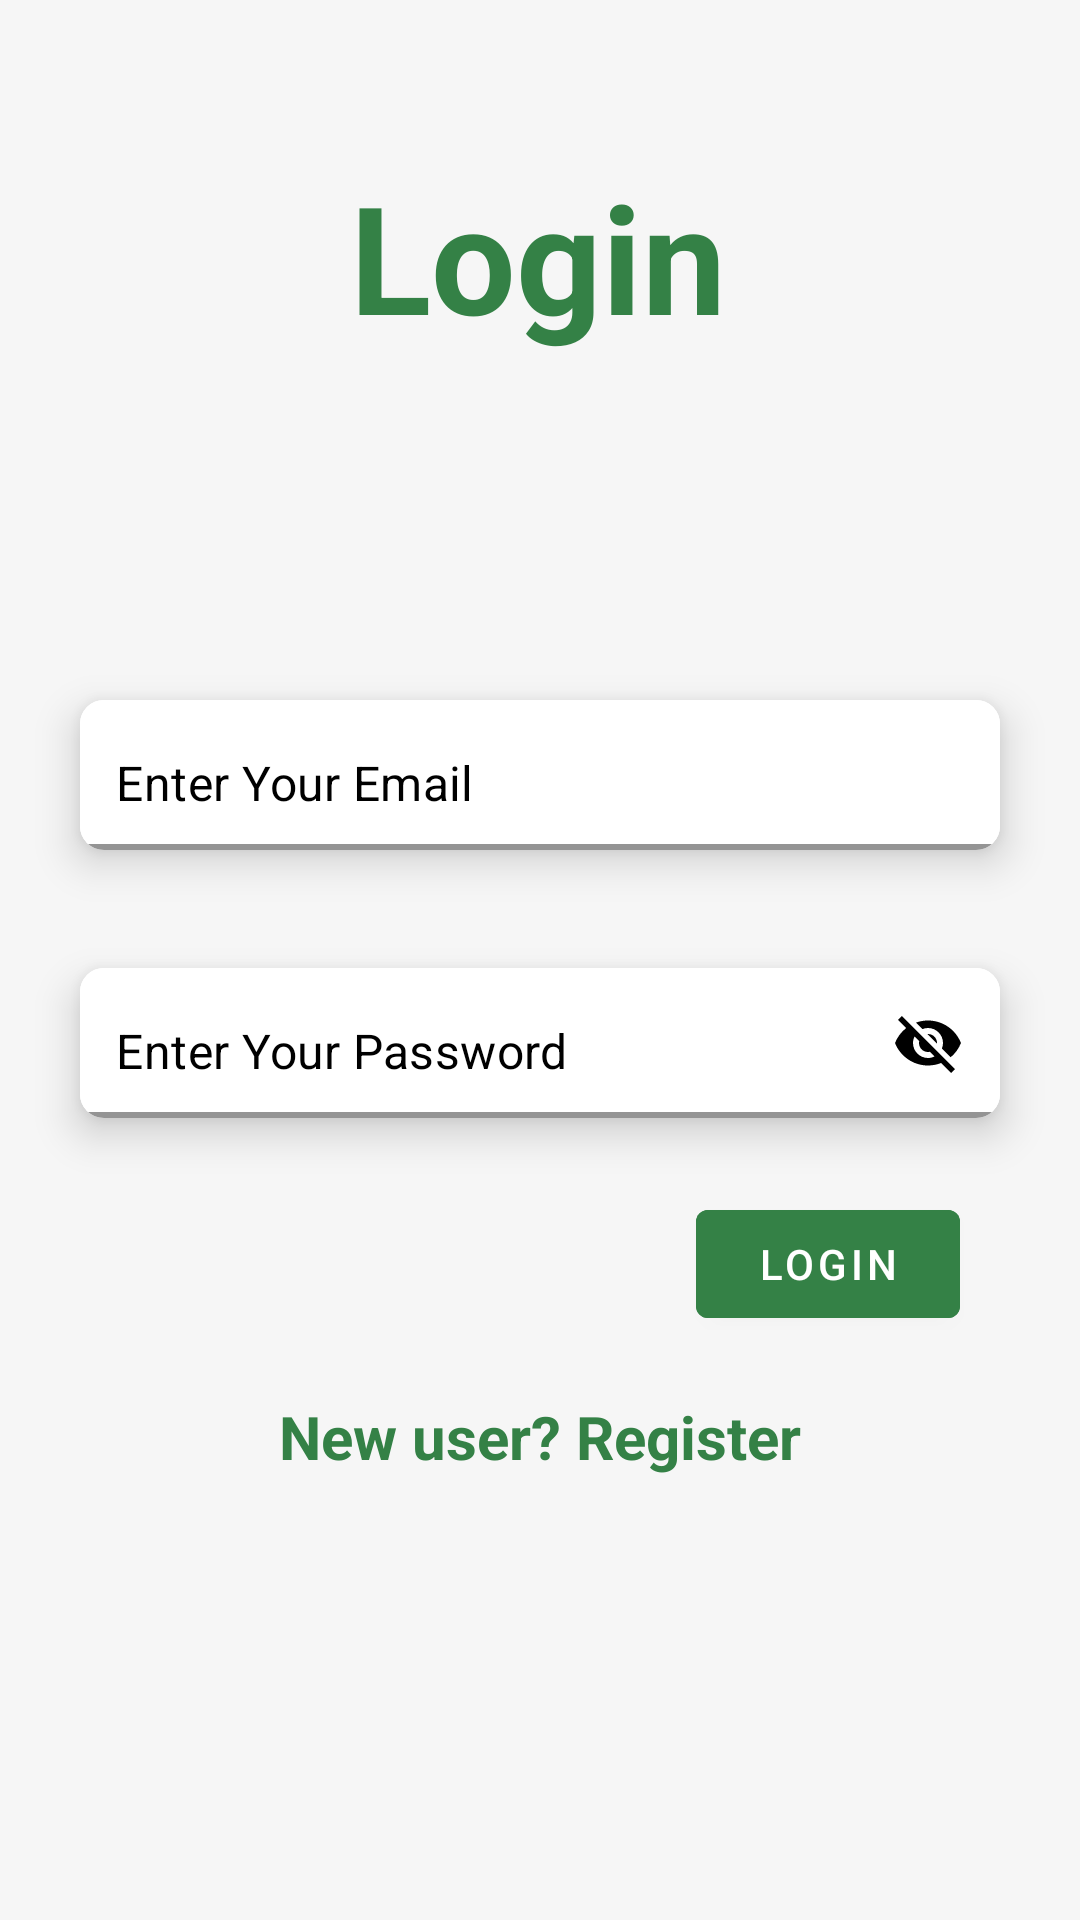

The Android layout XML behind this screen, and the referenced resources:
<!-- AndroidManifest.xml: application theme Theme.BudgetManaget -->
<!-- res/layout/fragment_login.xml -->
<?xml version="1.0" encoding="utf-8"?>
<androidx.constraintlayout.widget.ConstraintLayout xmlns:android="http://schemas.android.com/apk/res/android"
    xmlns:app="http://schemas.android.com/apk/res-auto"
    xmlns:tools="http://schemas.android.com/tools"
    android:layout_width="match_parent"
    android:layout_height="match_parent"
    android:background="#F6F6F6"
    tools:context=".fragments.LoginFragment">


    <TextView
        android:id="@+id/textView"
        android:layout_width="wrap_content"
        android:layout_height="wrap_content"
        android:layout_marginTop="52dp"
        android:text="Login"
        android:textColor="@color/themeBg"
        android:textSize="50sp"
        android:textStyle="bold"
        app:layout_constraintEnd_toEndOf="parent"
        app:layout_constraintHorizontal_bias="0.497"
        app:layout_constraintStart_toStartOf="parent"
        app:layout_constraintTop_toTopOf="parent" />




    <com.google.android.material.card.MaterialCardView
        android:id="@+id/mailcv"
        android:layout_width="0dp"
        android:layout_height="wrap_content"
        android:layout_marginHorizontal="16dp"
        android:layout_marginTop="100dp"
        app:cardCornerRadius="8dp"
        app:cardElevation="8dp"
        app:cardUseCompatPadding="true"
        app:layout_constraintEnd_toEndOf="parent"
        app:layout_constraintHorizontal_bias="0.781"
        app:layout_constraintStart_toStartOf="parent"
        app:layout_constraintTop_toBottomOf="@+id/textView"
        app:layout_goneMarginTop="32dp">

        <com.google.android.material.textfield.TextInputLayout
            android:layout_width="match_parent"
            android:layout_height="50dp"
            app:boxStrokeWidth="2dp"
            app:boxStrokeColor="@color/themeBg"
            android:background="@color/white"
            app:boxStrokeWidthFocused="0dp"
            app:hintEnabled="false">

            <com.google.android.material.textfield.TextInputEditText
                android:id="@+id/mailEt"
                android:layout_width="match_parent"
                android:layout_height="50dp"
                android:background="@color/white"
                android:hint="@string/enter_your_mail"
                android:textColorHint="@color/black"
                android:textColor="@color/black"
                android:inputType="text"
                android:paddingStart="12dp"
                android:paddingTop="15dp" />
        </com.google.android.material.textfield.TextInputLayout>

    </com.google.android.material.card.MaterialCardView>

    <com.google.android.material.card.MaterialCardView
        android:id="@+id/passcv"
        android:layout_width="0dp"
        android:layout_height="wrap_content"
        android:layout_marginHorizontal="16dp"
        android:layout_marginTop="10dp"
        app:cardCornerRadius="8dp"
        app:cardElevation="8dp"
        app:cardUseCompatPadding="true"
        app:layout_constraintEnd_toEndOf="parent"
        app:layout_constraintHorizontal_bias="0.781"
        app:layout_constraintStart_toStartOf="parent"
        app:layout_constraintTop_toBottomOf="@+id/mailcv"
        app:layout_goneMarginTop="32dp">

        <com.google.android.material.textfield.TextInputLayout
            android:layout_width="match_parent"
            android:layout_height="50dp"
            android:background="@color/white"
            app:boxStrokeWidthFocused="0dp"
            app:endIconMode="password_toggle"
            app:endIconTint="@color/black"
            app:boxStrokeWidth="2dp"
            app:boxStrokeColor="@color/themeBg"
            app:hintEnabled="false"
            >

            <com.google.android.material.textfield.TextInputEditText
                android:id="@+id/passEt"
                android:layout_width="match_parent"
                android:layout_height="50dp"
                android:background="@color/white"
                android:inputType="text"
                android:textColorHint="@color/black"
                android:textColor="@color/black"
                android:paddingStart="12dp"
                android:hint="Enter Your Password"
                android:paddingTop="15dp" />
        </com.google.android.material.textfield.TextInputLayout>

    </com.google.android.material.card.MaterialCardView>


    <com.google.android.material.button.MaterialButton
        android:id="@+id/loginBtn"
        android:layout_width="wrap_content"
        android:layout_height="wrap_content"
        app:layout_constraintEnd_toEndOf="parent"
        app:layout_constraintTop_toBottomOf="@+id/passcv"
        android:layout_marginTop="10dp"
        android:layout_marginEnd="40dp"
        app:cornerRadius="4dp"
        android:elevation="10dp"
        android:backgroundTint="@color/themeBg"
        android:shadowColor="@color/black"
        android:text="Login">

    </com.google.android.material.button.MaterialButton>

    <TextView
        android:id="@+id/gotoRegister"
        android:layout_width="wrap_content"
        android:layout_height="wrap_content"
        android:layout_marginTop="20dp"
        android:text="New user? Register"
        app:layout_constraintEnd_toEndOf="parent"
        app:layout_constraintStart_toStartOf="parent"
        app:layout_constraintTop_toBottomOf="@+id/loginBtn"
        android:textSize="20sp"
        android:textColor="@color/themeBg"
        android:textStyle="bold"
        >
    </TextView>




</androidx.constraintlayout.widget.ConstraintLayout>
<!-- resources referenced by this layout -->
<resources>
  <color name="black">#FF000000</color>
  <color name="themeBg">#348146</color>
  <color name="white">#FFFFFFFF</color>
  <string name="enter_your_mail">Enter Your Email</string>
  <style name="Theme.BudgetManaget" parent="Theme.MaterialComponents.DayNight.DarkActionBar">
          
          <item name="colorPrimary">#348146</item>
          <item name="colorPrimaryVariant">#348146</item>
          <item name="colorOnPrimary">@color/white</item>
          
          <item name="colorSecondary">@color/teal_200</item>
          <item name="colorSecondaryVariant">@color/teal_700</item>
          <item name="colorOnSecondary">@color/black</item>
          
          <item name="android:statusBarColor">?attr/colorPrimaryVariant</item>
          
      </style>
  <color name="teal_200">#FF03DAC5</color>
  <color name="teal_700">#FF018786</color>
</resources>
